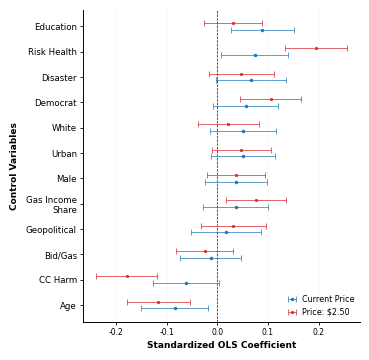

This figure's Python source: (Note: this script raises an exception after producing the figure.)
import pandas as pd
import matplotlib.pyplot as plt
import numpy as np


# ============================================================
# MODEL 1: CURRENT PRICE (OLS)
# ============================================================

data1 = {

    "Variable": [
        "Geopolitical",
        "CC Harm",
        "Disaster",
        "Bid/Gas",
        "Age",
        "Male",
        "White",
        "Education",
        "Democrat",
        "Gas Income\nShare",
        "Risk Health",
        "Urban"
    ],

    "beta": [
        0.01758,
        -0.06142,
        0.06570,
        -0.01250,
        -0.08381,
        0.03746,
        0.05111,
        0.08916,
        0.05642,
        0.03653,
        0.07366,
        0.05079
    ],

    "lower": [
        -0.05142,
        -0.12650,
        -0.00321,
        -0.07266,
        -0.15006,
        -0.02332,
        -0.01337,
        0.02764,
        -0.00756,
        -0.02747,
        0.00766,
        -0.01178
    ],

    "upper": [
        0.08657,
        0.00367,
        0.13461,
        0.04767,
        -0.01756,
        0.09824,
        0.11559,
        0.15068,
        0.12039,
        0.10054,
        0.13967,
        0.11336
    ]
}


df1 = pd.DataFrame(data1)

df1["Model"] = "Current Price"


# ============================================================
# MODEL 2: $2.50 PRICE (OLS)
# ============================================================

data2 = {

    "Variable": [
        "Geopolitical",
        "CC Harm",
        "Disaster",
        "Bid/Gas",
        "Age",
        "Male",
        "White",
        "Education",
        "Democrat",
        "Gas Income\nShare",
        "Risk Health",
        "Urban"
    ],

    "beta": [
        0.03170,
        -0.17898,
        0.04726,
        -0.02488,
        -0.11647,
        0.03702,
        0.02137,
        0.03154,
        0.10500,
        0.07643,
        0.19433,
        0.04724
    ],

    "lower": [
        -0.03262,
        -0.23965,
        -0.01698,
        -0.08096,
        -0.17823,
        -0.01964,
        -0.03874,
        -0.02581,
        0.04537,
        0.01677,
        0.13281,
        -0.01109
    ],

    "upper": [
        0.09602,
        -0.11830,
        0.11150,
        0.03120,
        -0.05472,
        0.09368,
        0.08148,
        0.08889,
        0.16464,
        0.13609,
        0.25586,
        0.10556
    ]
}


df2 = pd.DataFrame(data2)

df2["Model"] = "Price: $2.50"


# ============================================================
# COMBINE DATA
# ============================================================

df = pd.concat(
    [df1, df2],
    ignore_index=True
)


# ============================================================
# ORDER VARIABLES BY MODEL 1 COEFFICIENT
# ============================================================

order = (
    df1
    .sort_values("beta")["Variable"]
    .tolist()
)


df["Variable"] = pd.Categorical(

    df["Variable"],

    categories=order,

    ordered=True
)


df = df.sort_values(
    "Variable"
)


# ============================================================
# ELSEVIER SMALL-COLUMN SETTINGS
# ============================================================

# Elsevier small/single-column width:
#
# 90 mm = 3.5433 inches

FIG_WIDTH = 90 / 25.4


# Keep the same square format as the Probit figure.

FIG_HEIGHT = 90 / 25.4


# TIFF resolution

DPI = 1200


# ============================================================
# PUBLICATION STYLE
# ============================================================

plt.rcParams.update({

    # --------------------------------------------------------
    # Font
    # --------------------------------------------------------

    "font.family": "Times New Roman",

    "font.size": 6.5,

    "axes.labelsize": 6.5,

    "xtick.labelsize": 5.5,

    "ytick.labelsize": 6.2,

    "legend.fontsize": 5.8,

    # --------------------------------------------------------
    # Axes
    # --------------------------------------------------------

    "axes.linewidth": 0.7,

    # --------------------------------------------------------
    # Ticks
    # --------------------------------------------------------

    "xtick.major.width": 0.6,

    "ytick.major.width": 0.6,

    # --------------------------------------------------------
    # Background
    # --------------------------------------------------------

    "figure.facecolor": "white",

    "axes.facecolor": "white"
})


# ============================================================
# CREATE FIGURE
# ============================================================

fig, ax = plt.subplots(

    figsize=(

        FIG_WIDTH,

        FIG_HEIGHT
    )
)


# ============================================================
# Y POSITIONS
# ============================================================

y_pos = np.arange(
    len(order)
)


# Distance between the two model estimates

offset = 0.13


# ============================================================
# COLORS
# ============================================================

colors = {

    "Current Price": "#1f77b4",

    "Price: $2.50": "#d62728"
}


# ============================================================
# MODEL 1: CURRENT PRICE
# ============================================================

df_m1 = df[
    df["Model"] == "Current Price"
]


ax.errorbar(

    df_m1["beta"],

    y_pos - offset,

    xerr=[

        df_m1["beta"] - df_m1["lower"],

        df_m1["upper"] - df_m1["beta"]
    ],

    # Circle marker

    fmt="o",

    # Small but visible marker

    markersize=2,

    markeredgewidth=0.5,

    markeredgecolor=colors["Current Price"],

    # Thin confidence interval

    linewidth=0.5,

    elinewidth=0.5,

    capsize=2,

    capthick=0.5,

    color=colors["Current Price"],

    label="Current Price",

    zorder=4
)


# ============================================================
# MODEL 2: $2.50 PRICE
# ============================================================

df_m2 = df[
    df["Model"] == "Price: $2.50"
]


ax.errorbar(

    df_m2["beta"],

    y_pos + offset,

    xerr=[

        df_m2["beta"] - df_m2["lower"],

        df_m2["upper"] - df_m2["beta"]
    ],

    # Square marker

    fmt="s",

    markersize=2,

    markeredgewidth=0.5,

    markeredgecolor=colors["Price: $2.50"],

    # Thin confidence interval

    linewidth=0.5,

    elinewidth=0.5,

    capsize=2,

    capthick=0.5,

    color=colors["Price: $2.50"],

    label="Price: $2.50",

    zorder=4
)


# ============================================================
# ZERO REFERENCE LINE
# ============================================================

ax.axvline(

    0,

    color="black",

    linewidth=0.5,

    linestyle="--",

    zorder=1
)


# ============================================================
# Y AXIS
# ============================================================

ax.set_yticks(
    y_pos
)


ax.set_yticklabels(

    order,

    fontsize=6.2
)


# ------------------------------------------------------------
# Y-AXIS TITLE
# ------------------------------------------------------------

ax.set_ylabel(

    "Control Variables",

    fontsize=6.5,

    fontweight="bold",

    labelpad=5
)


# ============================================================
# X AXIS
# ============================================================

ax.set_xlabel(

    "Standardized OLS Coefficient",

    fontsize=6.5,

    fontweight="bold",

    labelpad=3
)


# ============================================================
# X-AXIS TICKS
# ============================================================

ax.tick_params(

    axis="x",

    which="major",

    width=0.6,

    length=2.5,

    pad=2,

    labelsize=5.5
)


# ============================================================
# Y-AXIS TICKS
# ============================================================

ax.tick_params(

    axis="y",

    which="major",

    width=0.6,

    length=2.5,

    pad=2,

    labelsize=6.2
)


# ============================================================
# GRID
# ============================================================

ax.grid(

    axis="x",

    color="0.88",

    linewidth=0.15,

    alpha=0.95,

    zorder=0
)


ax.grid(

    axis="y",

    visible=False
)


# ============================================================
# SPINES
# ============================================================

ax.spines["top"].set_visible(False)

ax.spines["right"].set_visible(False)

ax.spines["left"].set_linewidth(0.7)

ax.spines["bottom"].set_linewidth(0.7)


# ============================================================
# Y LIMITS
# ============================================================

ax.set_ylim(

    -0.65,

    len(order) - 0.35
)


# ============================================================
# LEGEND
# ============================================================

ax.legend(

    frameon=False,

    loc="lower right",

    fontsize=5.8,

    handlelength=1.8,

    handletextpad=0.4,

    borderaxespad=0.2
)


# ============================================================
# LAYOUT
# ============================================================

# Exact 90-mm canvas.
#
# The left margin gives enough room for the
# control-variable names and y-axis title.

plt.subplots_adjust(

    left=0.20,

    right=0.98,

    bottom=0.10,

    top=0.98
)


# ============================================================
# OUTPUT LOCATION
# ============================================================

output_base = (

    "/Users/freebird/Library/CloudStorage/"
    "OneDrive-TexasTechUniversity/VS Code/python/"
    "EnergyPolicy_OLS_Coefficients_90mm"
)


# ============================================================
# SAVE VECTOR PDF
# ============================================================

pdf_path = (

    output_base +

    ".pdf"
)


fig.savefig(

    pdf_path,

    format="pdf",

    # IMPORTANT:
    # Do not crop.
    #
    # This preserves the exact 90-mm canvas width.

    bbox_inches=None,

    pad_inches=0,

    facecolor="white",

    edgecolor="white"
)


# ============================================================
# SAVE 600-DPI TIFF
# ============================================================

tiff_path = (

    output_base +

    "_1200dpi.tiff"
)


fig.savefig(

    tiff_path,

    format="tiff",

    dpi=DPI,

    # Preserve exact 90-mm canvas.

    bbox_inches=None,

    pad_inches=0,

    facecolor="white",

    edgecolor="white"
)


# ============================================================
# DISPLAY
# ============================================================

plt.show()


# ============================================================
# PRINT OUTPUT INFORMATION
# ============================================================

print()

print("--------------------------------------------")

print("OLS coefficient figure created")

print("--------------------------------------------")

print()

print("PDF:")

print(pdf_path)

print()

print("TIFF:")

print(tiff_path)

print()

print("--------------------------------------------")

print(
    f"Figure width: "
    f"{FIG_WIDTH:.4f} inches"
)

print(
    "Figure width: 90.0 mm"
)

print()

print(
    f"Figure height: "
    f"{FIG_HEIGHT:.2f} inches"
)

print(
    f"Figure height: "
    f"{FIG_HEIGHT * 25.4:.1f} mm"
)

print()

print(
    f"TIFF resolution: "
    f"{DPI} DPI"
)

print(
    "PDF: Vector format"
)

print("--------------------------------------------")
